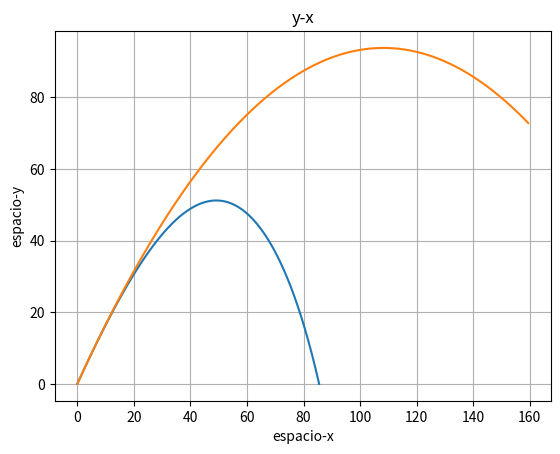

The script that saved this image:
import matplotlib.pyplot as plt
import numpy as np
from numpy import pi
import math
from mpl_toolkits.mplot3d import Axes3D

v = 50
angulo = np.deg2rad(60)
C = 0.5
m = 0.145
r = 0.0367
A = pi*r**2
p = 1.2

h = 0.001
pos = [[0],[0]]
k = (1/2) * (C*A*p/m)
velocidad = [[v*np.cos(angulo)], [v*np.sin(angulo)]]
a = [-k*v*velocidad[0][0], -10-k*v*velocidad[1][0]]

pos2 = [[0],[0]]
k2 = 0
velocidad2 = [[v*np.cos(angulo)], [v*np.sin(angulo)]]
a2 = [-k2*v*velocidad2[0][0], -10-k2*v*velocidad2[1][0]]

print(np.sin(angulo))
while True:
    pos2[0].append(pos2[0][-1] + velocidad2[0][-1]*h)
    pos2[1].append(pos2[1][-1] + velocidad2[1][-1]*h)

    velocidad2[0].append(velocidad2[0][-1] + a2[0]*h)
    velocidad2[1].append(velocidad2[1][-1] + a2[1]*h)

    if(pos[1][-1] >= 0):
        pos[0].append(pos[0][-1] + velocidad[0][-1]*h)
        pos[1].append(pos[1][-1] + velocidad[1][-1]*h)

        velocidad[0].append(velocidad[0][-1] + a[0]*h)
        velocidad[1].append(velocidad[1][-1] + a[1]*h)

        v = math.sqrt(pow(velocidad[0][-1],2) + pow(velocidad[1][-1],2))
        a[0] = -k * v * velocidad[0][-1]
        a[1] = -10 -k * v * velocidad[1][-1]

    if(pos[1][-1] < 0):
        break


plt.plot(pos[0],pos[1],pos2[0],pos2[1])

plt.xlabel('espacio-x')
plt.ylabel('espacio-y')
plt.title('y-x')
plt.grid(True)

plt.show()
